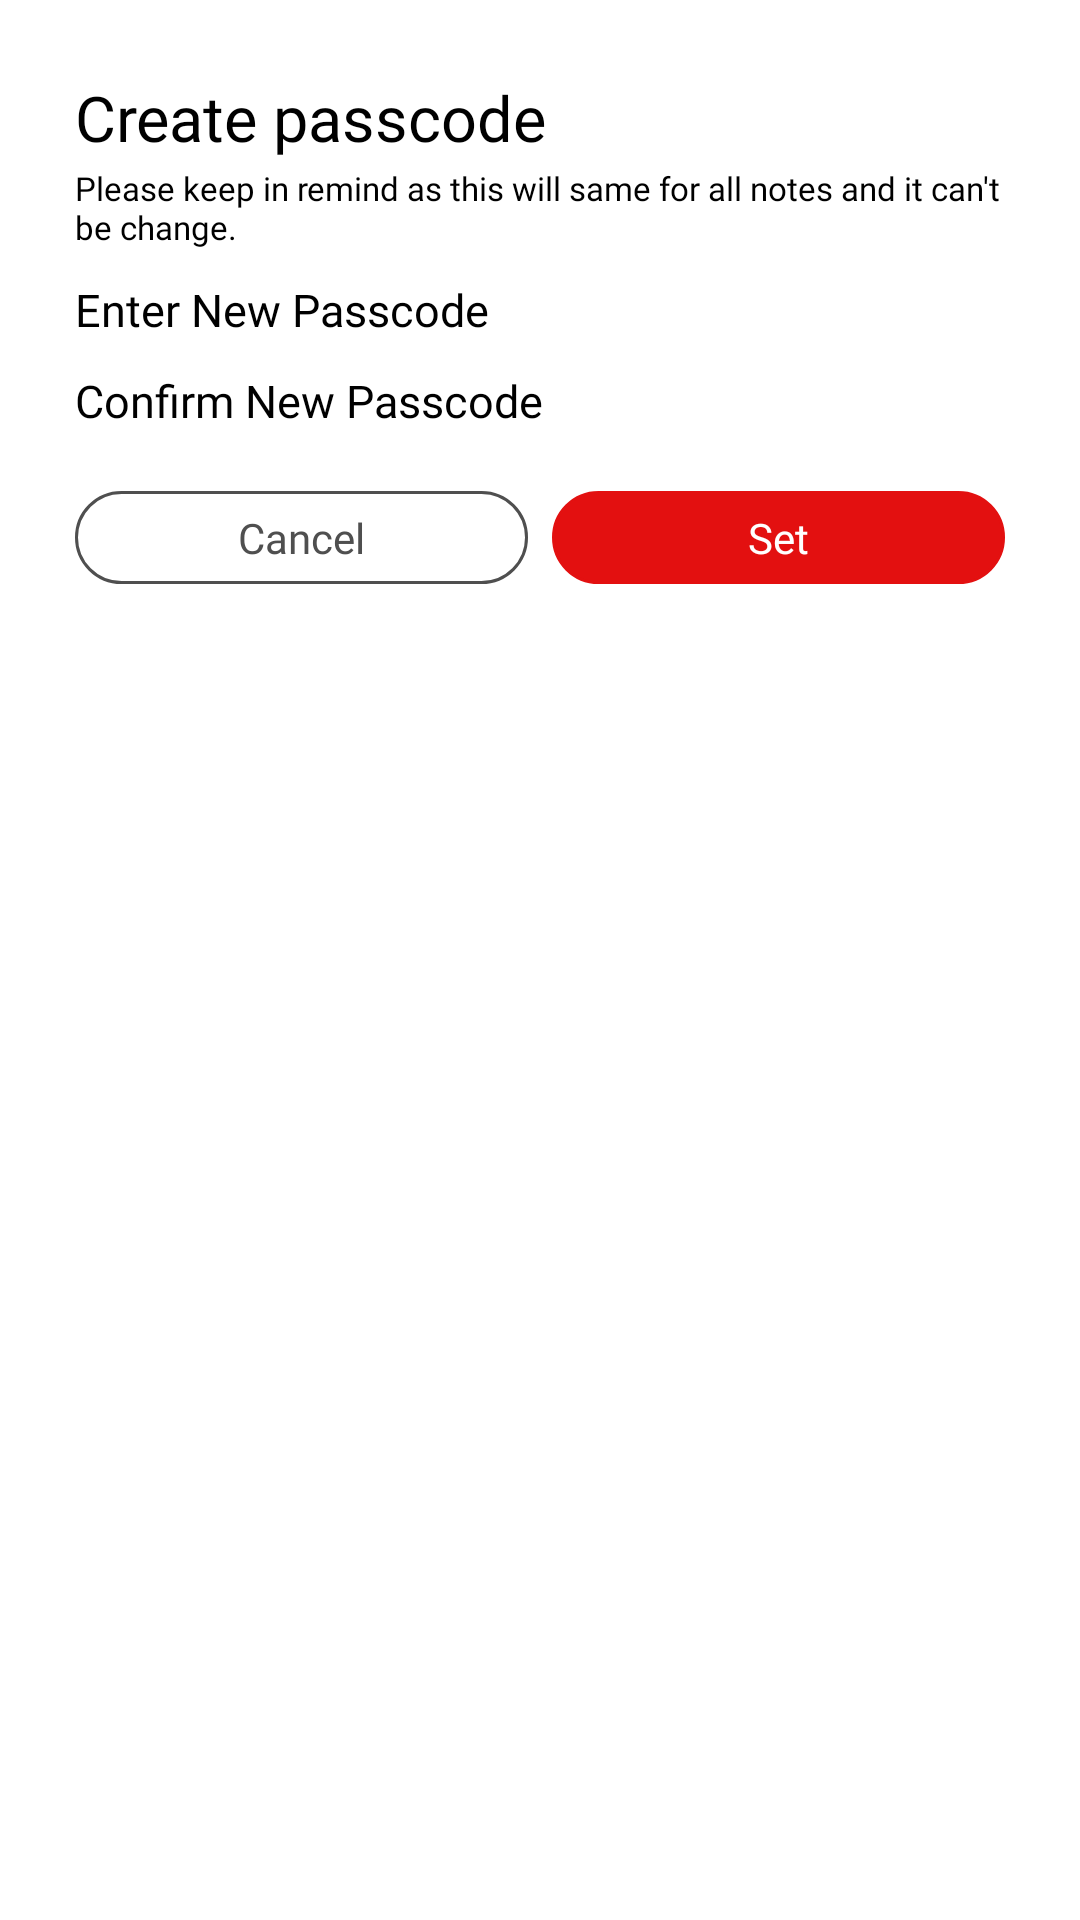

Android layout source for this screen:
<!-- AndroidManifest.xml: application theme Theme.KeepTheNotes -->
<!-- res/layout/dialog_create_lock.xml -->
<?xml version="1.0" encoding="utf-8"?>
<androidx.appcompat.widget.LinearLayoutCompat xmlns:android="http://schemas.android.com/apk/res/android"
    xmlns:app="http://schemas.android.com/apk/res-auto"
    xmlns:tools="http://schemas.android.com/tools"
    android:layout_width="match_parent"
    android:layout_height="wrap_content"
    android:layout_gravity="center_vertical"
    android:layout_margin="20dp"
    android:background="@drawable/bg_round_purewhite"
    android:orientation="vertical"
    android:padding="25dp">

    <LinearLayout
        android:layout_width="match_parent"
        android:layout_height="wrap_content"
        android:orientation="vertical">

        <LinearLayout
            android:layout_width="match_parent"
            android:layout_height="match_parent"
            android:layout_gravity="top"
            android:orientation="vertical">

            <TextView
                android:layout_width="match_parent"
                android:layout_height="wrap_content"
                android:text="Create passcode"
                android:fontFamily="@font/sfpro_medium"
                android:textColor="@android:color/black"
                android:textSize="21sp"
                />

            <TextView
                android:layout_width="match_parent"
                android:layout_height="wrap_content"
                android:layout_marginTop="2dp"
                android:text="Please keep in remind as this will same for all notes and it can't be change."
                android:textColor="@android:color/black"
                android:textSize="11sp"
                android:fontFamily="@font/sfpro_medium" />


        </LinearLayout>

        <LinearLayout
            android:layout_width="match_parent"
            android:layout_height="wrap_content"
            android:layout_marginTop="10dp"
            android:orientation="vertical">

            <androidx.appcompat.widget.AppCompatEditText
                android:id="@+id/edNewPasscode"
                android:layout_width="match_parent"
                android:layout_height="wrap_content"
                android:hint="Enter New Passcode"
                android:fontFamily="@font/sfpro_regular"
                android:maxLength="4"
                android:textSize="15sp"
                android:background="@android:color/transparent"
                android:inputType="numberPassword"
                />

            <androidx.appcompat.widget.AppCompatEditText
                android:id="@+id/edConfirmNewPasscode"
                android:layout_width="match_parent"
                android:background="@android:color/transparent"
                android:layout_marginTop="10dp"
                android:layout_height="wrap_content"
                android:hint="Confirm New Passcode"
                android:textSize="15sp"
                android:fontFamily="@font/sfpro_regular"
                android:maxLength="4"
                android:inputType="numberPassword"
                />


        </LinearLayout>


        <androidx.appcompat.widget.LinearLayoutCompat
            android:layout_width="match_parent"
            android:layout_height="wrap_content"
            android:layout_marginTop="20dp"
            android:orientation="horizontal"
            android:layout_gravity="center"
            android:gravity="center"
            android:weightSum="2">

            <com.google.android.material.textview.MaterialTextView
                android:id="@+id/btnCancel"
                android:layout_width="100dp"
                android:layout_height="wrap_content"
                android:layout_marginEnd="8dp"
                android:layout_weight="1"
                android:background="@drawable/button_border_enable_grey"
                android:enabled="true"
                android:gravity="center_vertical"
                android:text="@string/cancel"
                android:textAlignment="center"
                android:textColor="@color/gray_4F4F4F"
                android:textSize="14sp"
                app:fontFamily="@font/sfpro_regular"
                app:layout_constraintCircleRadius="18sp"
                tools:ignore="RtlCompat"
                tools:targetApi="lollipop" />

            <com.google.android.material.textview.MaterialTextView
                android:id="@+id/btnSubmit"
                android:layout_width="100dp"
                android:layout_height="wrap_content"
                android:layout_weight="1"
                android:background="@drawable/button_border_enable_red_fill"
                android:enabled="true"
                android:text="@string/set"
                android:gravity="center_vertical"
                android:textColor="@color/white"
                android:textAlignment="center"
                android:textSize="14sp"
                app:fontFamily="@font/sfpro_regular"
                app:layout_constraintVertical_bias="0"
                tools:ignore="RtlCompat"
                tools:targetApi="lollipop" />


        </androidx.appcompat.widget.LinearLayoutCompat>
    </LinearLayout>

</androidx.appcompat.widget.LinearLayoutCompat>
<!-- resources referenced by this layout -->
<resources>
  <color name="gray_4F4F4F">#4f4f4f</color>
  <color name="white">#FFFFFFFF</color>
  <!-- drawable button_border_enable_grey (drawable) -->
  <?xml version="1.0" encoding="utf-8"?>
  <shape xmlns:android="http://schemas.android.com/apk/res/android"
      android:shape="rectangle">
      <corners android:radius="18dp" />
      <solid android:color="@color/white" />
      <padding
          android:bottom="6dp"
          android:left="6dp"
          android:right="6dp"
          android:top="6dp" />
      <stroke
          android:width="1dp"
          android:color="@color/gray_4F4F4F" />
  </shape>
  <!-- drawable button_border_enable_red_fill (drawable) -->
  <?xml version="1.0" encoding="utf-8"?>
  <shape xmlns:android="http://schemas.android.com/apk/res/android"
      xmlns:tools="http://schemas.android.com/tools"
      android:shape="rectangle"
      tools:ignore="ExtraText">
      <padding
          android:bottom="6dp"
          android:left="6dp"
          android:right="6dp"
          android:top="6dp" />
      <corners android:radius="18dp" />
      <stroke
          android:width="1dp"
          android:color="@color/colorRed_E31010" />
      <solid android:color="@color/colorRed_E31010" />
  </shape>
  <string name="cancel">Cancel</string>
  <string name="set">Set</string>
  <style name="Theme.KeepTheNotes" parent="Theme.MaterialComponents.Light.NoActionBar">
          
          <item name="colorPrimary">@color/purple_500</item>
          <item name="colorPrimaryVariant">@color/purple_700</item>
          <item name="colorOnPrimary">@color/white</item>
          
          <item name="colorSecondary">@color/teal_200</item>
          <item name="colorSecondaryVariant">@color/teal_700</item>
          <item name="colorOnSecondary">@color/black</item>
          
          <item name="android:statusBarColor" tools:targetApi="l">?attr/colorPrimaryVariant</item>
          
      </style>
  <color name="colorRed_E31010">#E31010</color>
  <color name="purple_500">#FF6200EE</color>
  <color name="purple_700">#FF3700B3</color>
  <color name="teal_200">#FF03DAC5</color>
  <color name="teal_700">#FF018786</color>
  <color name="black">#FF000000</color>
</resources>
